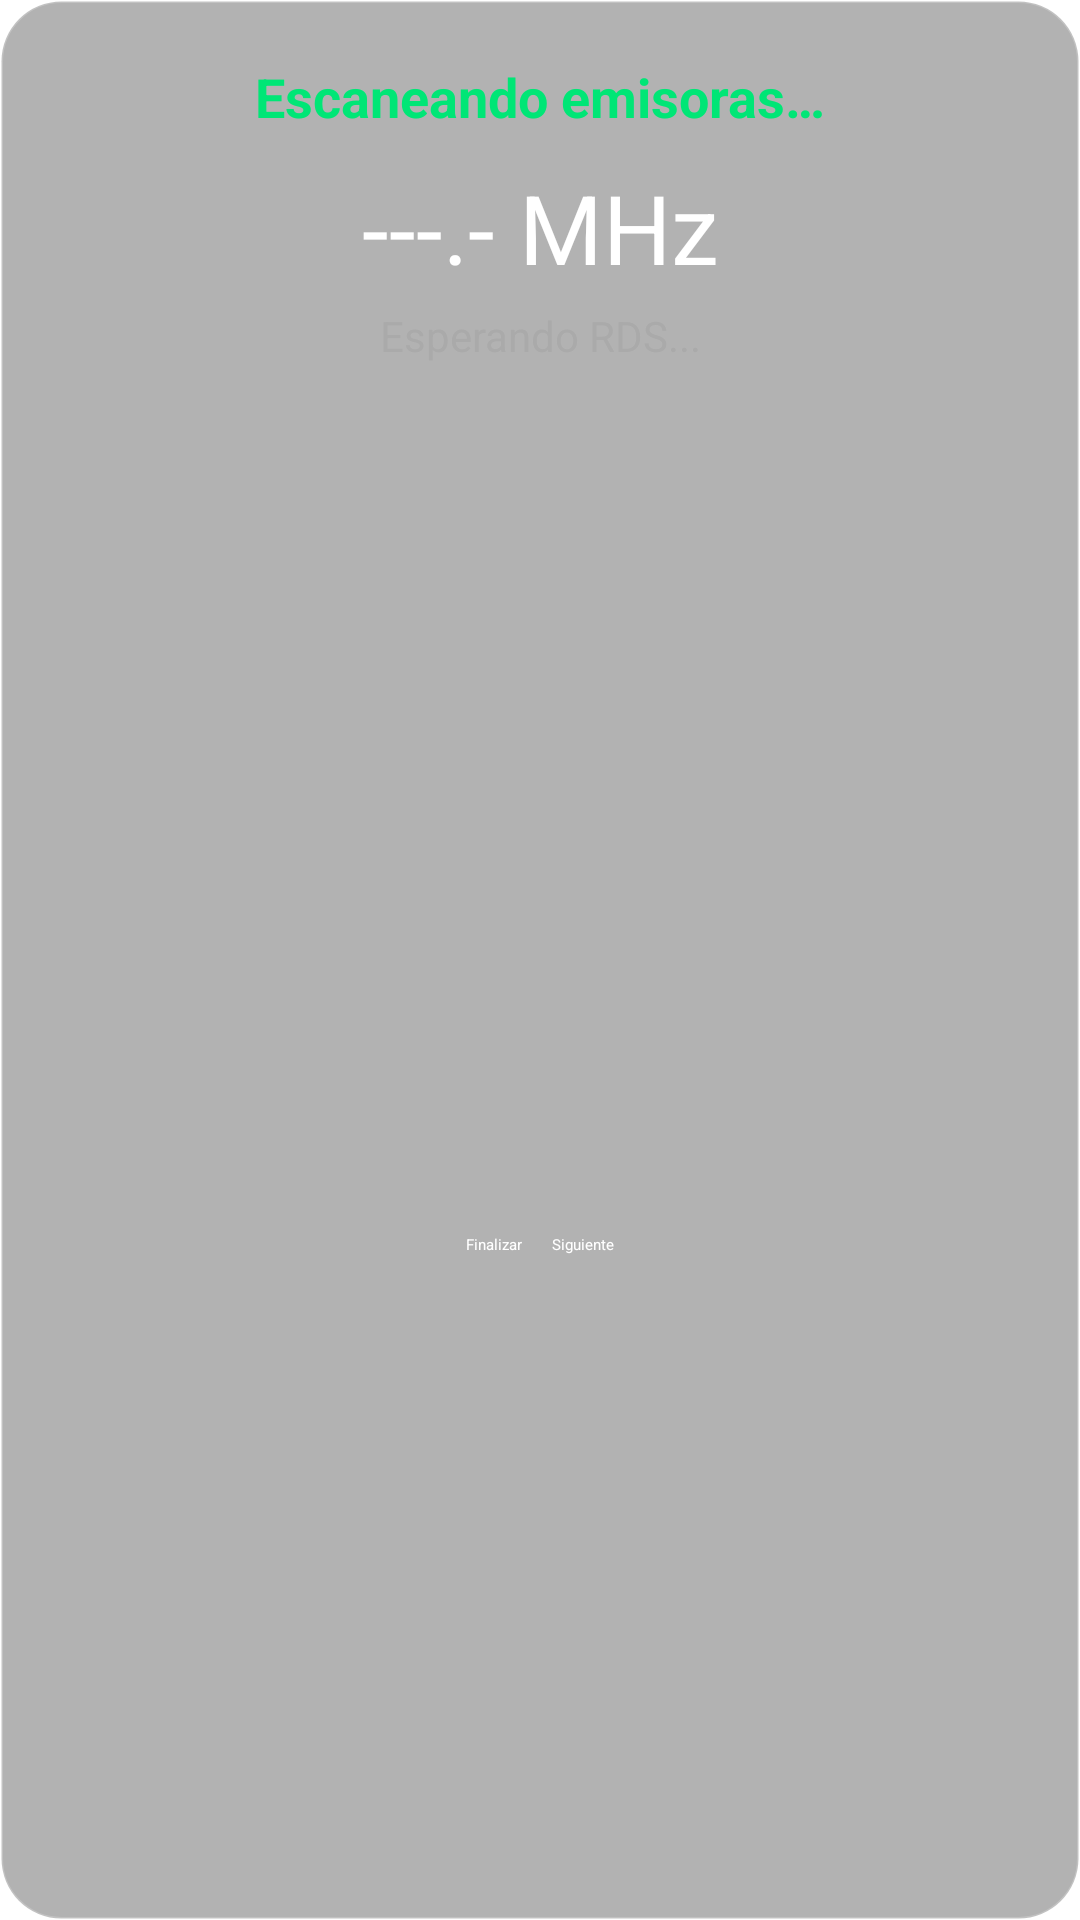

Android layout source for this screen:
<!-- AndroidManifest.xml: application theme Theme.OpenRadioFm -->
<!-- res/layout/dialog_selective_scan.xml -->
<?xml version="1.0" encoding="utf-8"?>
<LinearLayout xmlns:android="http://schemas.android.com/apk/res/android"
    android:layout_width="500dp"
    android:layout_height="wrap_content"
    android:background="@drawable/bg_glass_card_premium"
    android:orientation="vertical"
    android:padding="20dp">

    <TextView
        android:id="@+id/tvScanTitle"
        android:layout_width="match_parent"
        android:layout_height="wrap_content"
        android:text="@string/selective_scan_title"
        android:textColor="#00E676"
        android:textSize="18sp"
        android:textStyle="bold"
        android:gravity="center"
        android:layout_marginBottom="10dp"/>

    <TextView
        android:id="@+id/tvCurrentScanFreq"
        android:layout_width="match_parent"
        android:layout_height="wrap_content"
        android:text="@string/selective_scan_freq_placeholder"
        android:textColor="#FFFFFF"
        android:textSize="32sp"
        android:gravity="center"
        android:layout_marginBottom="5dp"/>

    <TextView
        android:id="@+id/tvScanStatus"
        android:layout_width="match_parent"
        android:layout_height="wrap_content"
        android:text="Esperando RDS..."
        android:textColor="#AAAAAA"
        android:textSize="14sp"
        android:gravity="center"
        android:layout_marginBottom="20dp"/>

    <androidx.recyclerview.widget.RecyclerView
        android:id="@+id/rvCapturedStations"
        android:layout_width="match_parent"
        android:layout_height="250dp"
        android:layout_marginBottom="20dp"/>

    <LinearLayout
        android:layout_width="match_parent"
        android:layout_height="wrap_content"
        android:orientation="horizontal"
        android:gravity="center">

        <Button
            android:id="@+id/btnStopScan"
            android:layout_width="wrap_content"
            android:layout_height="wrap_content"
            android:text="@string/selective_scan_btn_finish"
            android:backgroundTint="#FF5252"
            android:textColor="#FFFFFF"
            android:layout_marginEnd="10dp"/>

        <Button
            android:id="@+id/btnNextScan"
            android:layout_width="wrap_content"
            android:layout_height="wrap_content"
            android:text="@string/selective_scan_btn_next"
            android:backgroundTint="#2196F3"
            android:textColor="#FFFFFF"/>
    </LinearLayout>

</LinearLayout>
<!-- resources referenced by this layout -->
<resources>
  <!-- drawable bg_glass_card_premium (drawable) -->
  <?xml version="1.0" encoding="utf-8"?>
  <shape xmlns:android="http://schemas.android.com/apk/res/android">
      
      <solid android:color="#4D000000" /> 
      
      
      <stroke
          android:width="1dp"
          android:color="#33FFFFFF" />
      
      
      <corners android:radius="20dp" />
  </shape>
  <string name="selective_scan_btn_finish">Finalizar</string>
  <string name="selective_scan_btn_next">Siguiente</string>
  <string name="selective_scan_freq_placeholder">---.- MHz</string>
  <string name="selective_scan_title">Escaneando emisoras…</string>
  <style name="Theme.OpenRadioFm" parent="Theme.AppCompat.NoActionBar">
          
          <item name="colorPrimary">@color/brand_orange</item>
          <item name="colorPrimaryDark">@color/black_background</item>
          <item name="colorAccent">@color/brand_orange</item>
          
          <item name="android:windowBackground">@color/black_background</item>
          <item name="android:textColor">@color/text_primary</item>
          
          
          <item name="android:windowNoTitle">true</item>
          <item name="android:windowFullscreen">true</item>
      </style>
  <color name="brand_orange">#FF8C00</color>
  <color name="black_background">#000000</color>
  <color name="text_primary">#E0E0E0</color>
</resources>
